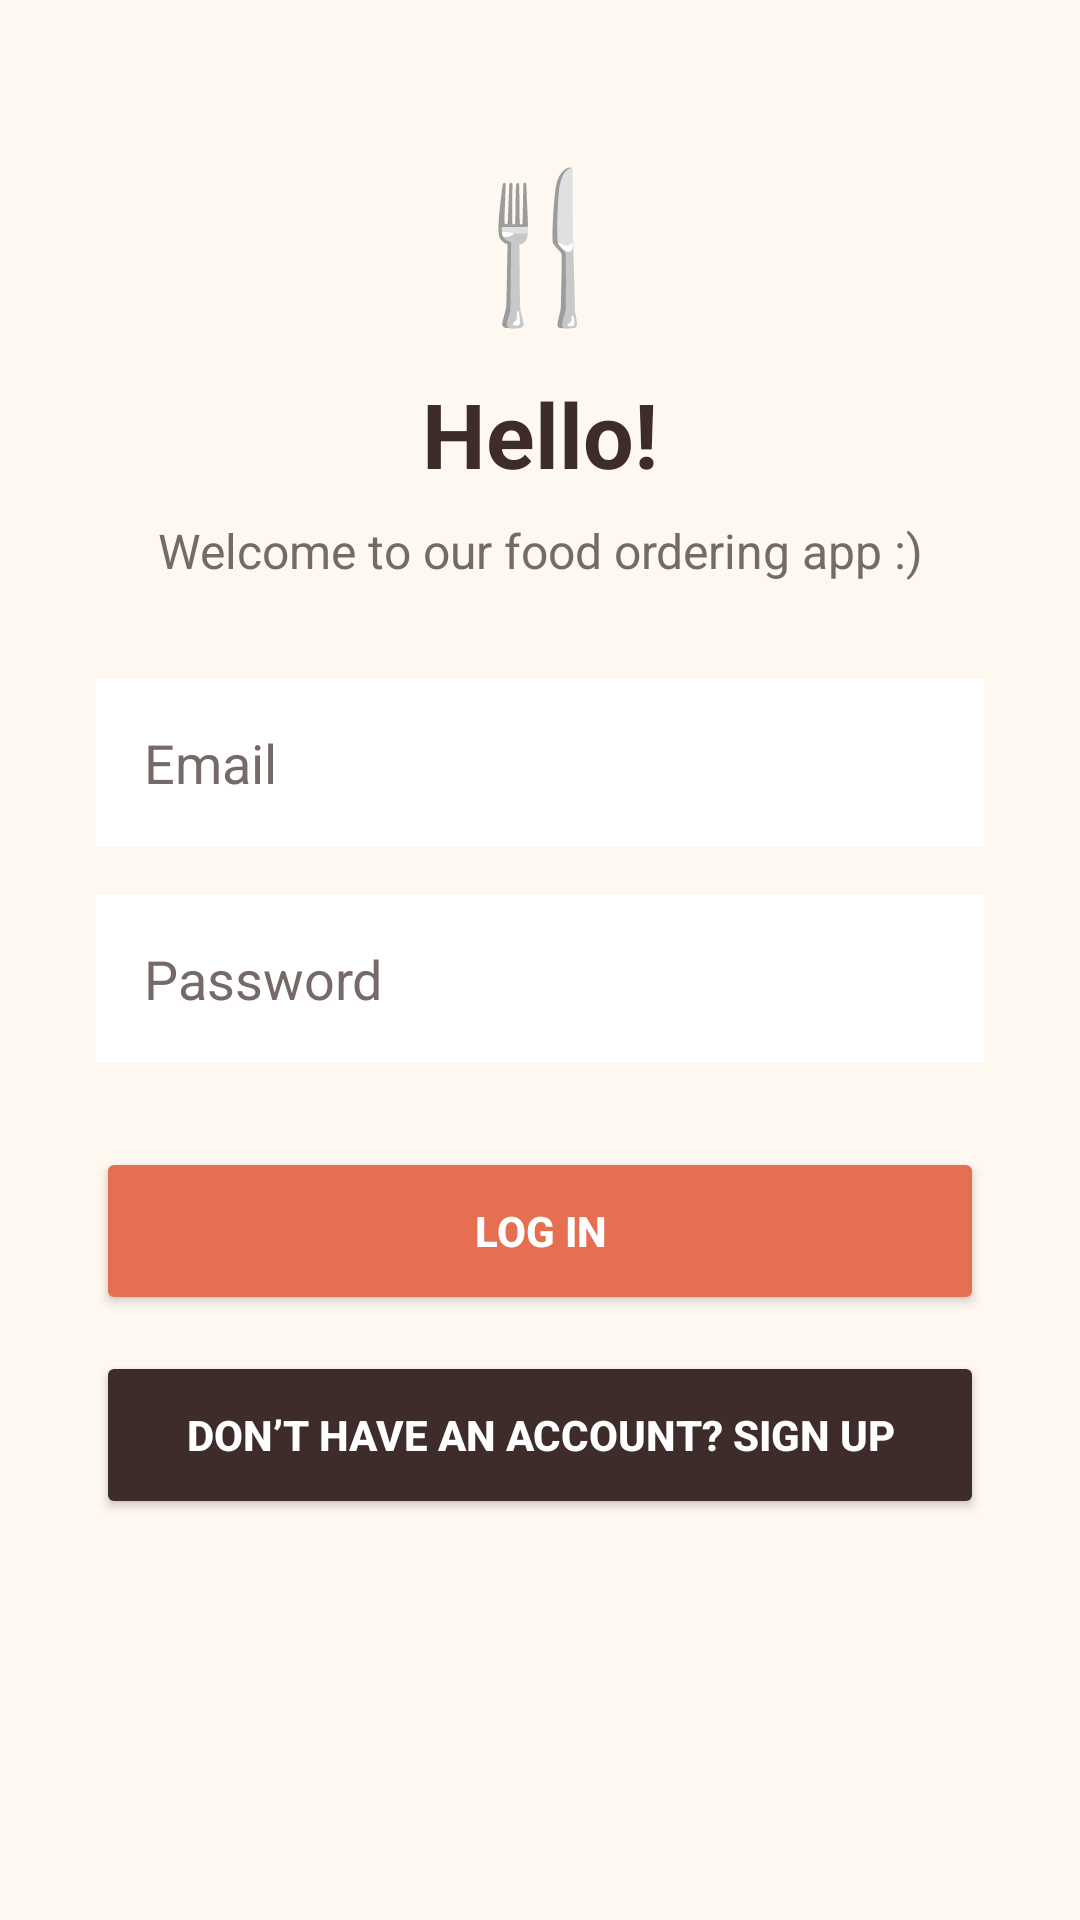

Produce the Android XML layout that renders to this screen, including the resource entries it uses.
<!-- AndroidManifest.xml: application theme Theme.MS1foodorderingapp -->
<!-- res/layout/activity_main.xml -->
<?xml version="1.0" encoding="utf-8"?>
<ScrollView xmlns:android="http://schemas.android.com/apk/res/android"
    android:layout_width="match_parent"
    android:layout_height="match_parent"
    android:background="@color/food_cream"
    android:fillViewport="true">

    <LinearLayout
        android:layout_width="match_parent"
        android:layout_height="wrap_content"
        android:layout_gravity="center"
        android:orientation="vertical"
        android:paddingStart="32dp"
        android:paddingEnd="32dp"
        android:paddingTop="48dp"
        android:paddingBottom="48dp">

        <TextView
            android:layout_width="match_parent"
            android:layout_height="wrap_content"
            android:gravity="center"
            android:text="@string/food_icon"
            android:textSize="48sp" />

        <TextView
            android:id="@+id/loginTitle"
            android:layout_width="match_parent"
            android:layout_height="wrap_content"
            android:layout_marginTop="12dp"
            android:gravity="center"
            android:text="@string/login_title"
            android:textColor="@color/food_brown"
            android:textSize="30sp"
            android:textStyle="bold" />

        <TextView
            android:layout_width="match_parent"
            android:layout_height="wrap_content"
            android:layout_marginTop="8dp"
            android:layout_marginBottom="32dp"
            android:gravity="center"
            android:text="@string/welcome_back"
            android:textColor="@color/food_gray"
            android:textSize="16sp" />

        <EditText
            android:id="@+id/emailEditText"
            android:layout_width="match_parent"
            android:layout_height="56dp"
            android:autofillHints="emailAddress"
            android:background="@android:color/white"
            android:hint="@string/email"
            android:inputType="textEmailAddress"
            android:minHeight="48dp"
            android:paddingStart="16dp"
            android:paddingEnd="16dp"
            android:textColor="@color/food_brown"
            android:textColorHint="@color/food_gray" />

        <EditText
            android:id="@+id/passwordEditText"
            android:layout_width="match_parent"
            android:layout_height="56dp"
            android:layout_marginTop="16dp"
            android:autofillHints="password"
            android:background="@android:color/white"
            android:hint="@string/password"
            android:inputType="textPassword"
            android:minHeight="48dp"
            android:paddingStart="16dp"
            android:paddingEnd="16dp"
            android:textColor="@color/food_brown"
            android:textColorHint="@color/food_gray" />

        <Button
            android:id="@+id/loginButton"
            android:layout_width="match_parent"
            android:layout_height="56dp"
            android:layout_marginTop="28dp"
            android:backgroundTint="@color/food_orange"
            android:text="@string/login"
            android:textColor="@color/food_white"
            android:textStyle="bold" />

        <Button
            android:id="@+id/createAccountButton"
            android:layout_width="match_parent"
            android:layout_height="56dp"
            android:layout_marginTop="12dp"
            android:backgroundTint="@color/food_brown"
            android:text="@string/create_account"
            android:textColor="@color/food_white"
            android:textStyle="bold" />

    </LinearLayout>

</ScrollView>
<!-- resources referenced by this layout -->
<resources>
  <color name="food_brown">#3D2C29</color>
  <color name="food_cream">#FFF8F0</color>
  <color name="food_gray">#756A67</color>
  <color name="food_orange">#E76F51</color>
  <color name="food_white">#FFFFFF</color>
  <string name="create_account">Don’t have an account? Sign Up</string>
  <string name="email">Email</string>
  <string name="food_icon">🍴</string>
  <string name="login">Log In</string>
  <string name="login_title">Hello!</string>
  <string name="password">Password</string>
  <string name="welcome_back">Welcome to our food ordering app :)</string>
  <style name="Theme.MS1foodorderingapp" parent="Base.Theme.MS1foodorderingapp" />
  <style name="Base.Theme.MS1foodorderingapp" parent="Theme.Material3.DayNight.NoActionBar">
          
          
      </style>
</resources>
